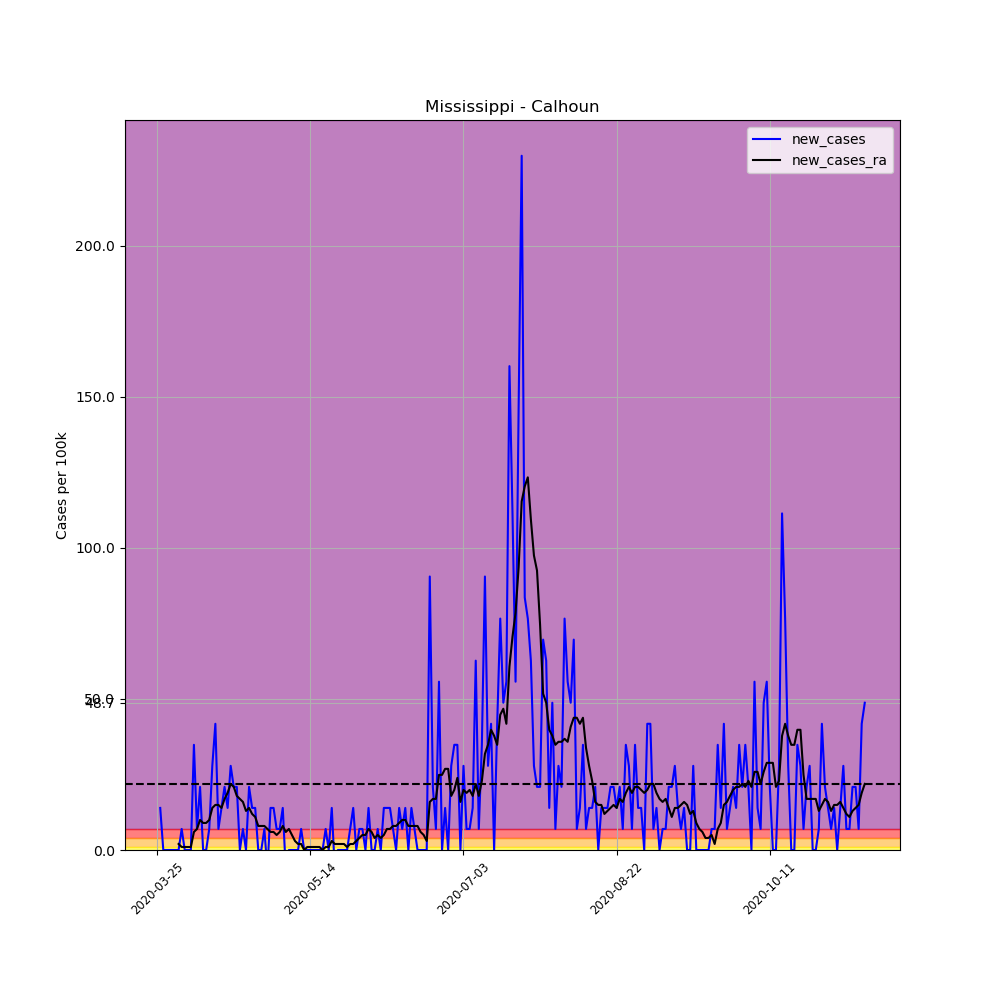

The data file committed next to this chart (first rows):
, date, county, state, fips, cases, deaths, COUNTY, STNAME, CTYNAME, POPESTIMATE2019, per_100k, per_100k_ra, new_cases, new_cases_ra
333355, 2020-03-25, Calhoun, Mississippi, 28013, 1, 0, 13, Mississippi, Calhoun, 14361, 6.963, , , 
333356, 2020-03-26, Calhoun, Mississippi, 28013, 3, 0, 13, Mississippi, Calhoun, 14361, 20.89, , 13.93, 
333357, 2020-03-27, Calhoun, Mississippi, 28013, 3, 0, 13, Mississippi, Calhoun, 14361, 20.89, , 0.0, 
333358, 2020-03-28, Calhoun, Mississippi, 28013, 3, 0, 13, Mississippi, Calhoun, 14361, 20.89, , 0.0, 
333359, 2020-03-29, Calhoun, Mississippi, 28013, 3, 0, 13, Mississippi, Calhoun, 14361, 20.89, , 0.0, 
333360, 2020-03-30, Calhoun, Mississippi, 28013, 3, 0, 13, Mississippi, Calhoun, 14361, 20.89, , 0.0, 
333361, 2020-03-31, Calhoun, Mississippi, 28013, 3, 0, 13, Mississippi, Calhoun, 14361, 20.89, 18.9, 0.0, 
333362, 2020-04-01, Calhoun, Mississippi, 28013, 3, 0, 13, Mississippi, Calhoun, 14361, 20.89, 20.89, 0.0, 1.99
333363, 2020-04-02, Calhoun, Mississippi, 28013, 4, 0, 13, Mississippi, Calhoun, 14361, 27.85, 21.88, 6.963, 0.9948
333364, 2020-04-03, Calhoun, Mississippi, 28013, 4, 0, 13, Mississippi, Calhoun, 14361, 27.85, 22.88, 0.0, 0.9948
333365, 2020-04-04, Calhoun, Mississippi, 28013, 4, 0, 13, Mississippi, Calhoun, 14361, 27.85, 23.87, 0.0, 0.9948
333366, 2020-04-05, Calhoun, Mississippi, 28013, 4, 0, 13, Mississippi, Calhoun, 14361, 27.85, 24.87, 0.0, 0.9948
333367, 2020-04-06, Calhoun, Mississippi, 28013, 9, 0, 13, Mississippi, Calhoun, 14361, 62.67, 30.84, 34.82, 5.969
333368, 2020-04-07, Calhoun, Mississippi, 28013, 10, 0, 13, Mississippi, Calhoun, 14361, 69.63, 37.8, 6.963, 6.963
333369, 2020-04-08, Calhoun, Mississippi, 28013, 13, 0, 13, Mississippi, Calhoun, 14361, 90.52, 47.75, 20.89, 9.948
333370, 2020-04-09, Calhoun, Mississippi, 28013, 13, 0, 13, Mississippi, Calhoun, 14361, 90.52, 56.7, 0.0, 8.953
333371, 2020-04-10, Calhoun, Mississippi, 28013, 13, 0, 13, Mississippi, Calhoun, 14361, 90.52, 65.65, 0.0, 8.953
333372, 2020-04-11, Calhoun, Mississippi, 28013, 14, 0, 13, Mississippi, Calhoun, 14361, 97.49, 75.6, 6.963, 9.948
333373, 2020-04-12, Calhoun, Mississippi, 28013, 18, 0, 13, Mississippi, Calhoun, 14361, 125.3, 89.53, 27.85, 13.93
333374, 2020-04-13, Calhoun, Mississippi, 28013, 24, 0, 13, Mississippi, Calhoun, 14361, 167.1, 104.4, 41.78, 14.92
333375, 2020-04-14, Calhoun, Mississippi, 28013, 25, 1, 13, Mississippi, Calhoun, 14361, 174.1, 119.4, 6.963, 14.92
333376, 2020-04-15, Calhoun, Mississippi, 28013, 27, 2, 13, Mississippi, Calhoun, 14361, 188, 133.3, 13.93, 13.93
333377, 2020-04-16, Calhoun, Mississippi, 28013, 30, 2, 13, Mississippi, Calhoun, 14361, 208.9, 150.2, 20.89, 16.91
333378, 2020-04-17, Calhoun, Mississippi, 28013, 32, 2, 13, Mississippi, Calhoun, 14361, 222.8, 169.1, 13.93, 18.9
333379, 2020-04-18, Calhoun, Mississippi, 28013, 36, 2, 13, Mississippi, Calhoun, 14361, 250.7, 191, 27.85, 21.88
333380, 2020-04-19, Calhoun, Mississippi, 28013, 39, 2, 13, Mississippi, Calhoun, 14361, 271.6, 211.9, 20.89, 20.89
333381, 2020-04-20, Calhoun, Mississippi, 28013, 42, 2, 13, Mississippi, Calhoun, 14361, 292.5, 229.8, 20.89, 17.91
333382, 2020-04-21, Calhoun, Mississippi, 28013, 42, 2, 13, Mississippi, Calhoun, 14361, 292.5, 246.7, 0.0, 16.91
333383, 2020-04-22, Calhoun, Mississippi, 28013, 43, 2, 13, Mississippi, Calhoun, 14361, 299.4, 262.6, 6.963, 15.92
333384, 2020-04-23, Calhoun, Mississippi, 28013, 43, 2, 13, Mississippi, Calhoun, 14361, 299.4, 275.5, 0.0, 12.93
333385, 2020-04-24, Calhoun, Mississippi, 28013, 46, 3, 13, Mississippi, Calhoun, 14361, 320.3, 289.5, 20.89, 13.93
333386, 2020-04-25, Calhoun, Mississippi, 28013, 48, 3, 13, Mississippi, Calhoun, 14361, 334.2, 301.4, 13.93, 11.94
333387, 2020-04-26, Calhoun, Mississippi, 28013, 50, 3, 13, Mississippi, Calhoun, 14361, 348.2, 312.4, 13.93, 10.94
333388, 2020-04-27, Calhoun, Mississippi, 28013, 50, 3, 13, Mississippi, Calhoun, 14361, 348.2, 320.3, 0.0, 7.958
333389, 2020-04-28, Calhoun, Mississippi, 28013, 50, 3, 13, Mississippi, Calhoun, 14361, 348.2, 328.3, 0.0, 7.958
333390, 2020-04-29, Calhoun, Mississippi, 28013, 51, 3, 13, Mississippi, Calhoun, 14361, 355.1, 336.2, 6.963, 7.958
333391, 2020-04-30, Calhoun, Mississippi, 28013, 50, 3, 13, Mississippi, Calhoun, 14361, 348.2, 343.2, -6.963, 6.963
333392, 2020-05-01, Calhoun, Mississippi, 28013, 52, 3, 13, Mississippi, Calhoun, 14361, 362.1, 349.2, 13.93, 5.969
333393, 2020-05-02, Calhoun, Mississippi, 28013, 54, 3, 13, Mississippi, Calhoun, 14361, 376, 355.1, 13.93, 5.969
333394, 2020-05-03, Calhoun, Mississippi, 28013, 55, 4, 13, Mississippi, Calhoun, 14361, 383, 360.1, 6.963, 4.974
333395, 2020-05-04, Calhoun, Mississippi, 28013, 56, 4, 13, Mississippi, Calhoun, 14361, 389.9, 366.1, 6.963, 5.969
333396, 2020-05-05, Calhoun, Mississippi, 28013, 58, 4, 13, Mississippi, Calhoun, 14361, 403.9, 374, 13.93, 7.958
333397, 2020-05-06, Calhoun, Mississippi, 28013, 57, 4, 13, Mississippi, Calhoun, 14361, 396.9, 380, -6.963, 5.969
333398, 2020-05-07, Calhoun, Mississippi, 28013, 57, 4, 13, Mississippi, Calhoun, 14361, 396.9, 387, 0.0, 6.963
333399, 2020-05-08, Calhoun, Mississippi, 28013, 57, 4, 13, Mississippi, Calhoun, 14361, 396.9, 391.9, 0.0, 4.974
333400, 2020-05-09, Calhoun, Mississippi, 28013, 57, 4, 13, Mississippi, Calhoun, 14361, 396.9, 394.9, 0.0, 2.984
333401, 2020-05-10, Calhoun, Mississippi, 28013, 57, 4, 13, Mississippi, Calhoun, 14361, 396.9, 396.9, 0.0, 1.99
333402, 2020-05-11, Calhoun, Mississippi, 28013, 58, 4, 13, Mississippi, Calhoun, 14361, 403.9, 398.9, 6.963, 1.99
333403, 2020-05-12, Calhoun, Mississippi, 28013, 58, 4, 13, Mississippi, Calhoun, 14361, 403.9, 398.9, 0.0, -2.0301221021717147e-15
333404, 2020-05-13, Calhoun, Mississippi, 28013, 58, 4, 13, Mississippi, Calhoun, 14361, 403.9, 399.9, 0.0, 0.9948
333405, 2020-05-14, Calhoun, Mississippi, 28013, 58, 4, 13, Mississippi, Calhoun, 14361, 403.9, 400.9, 0.0, 0.9948
333406, 2020-05-15, Calhoun, Mississippi, 28013, 58, 4, 13, Mississippi, Calhoun, 14361, 403.9, 401.9, 0.0, 0.9948
333407, 2020-05-16, Calhoun, Mississippi, 28013, 58, 4, 13, Mississippi, Calhoun, 14361, 403.9, 402.9, 0.0, 0.9948
333408, 2020-05-17, Calhoun, Mississippi, 28013, 58, 4, 13, Mississippi, Calhoun, 14361, 403.9, 403.9, 0.0, 0.9948
333409, 2020-05-18, Calhoun, Mississippi, 28013, 58, 4, 13, Mississippi, Calhoun, 14361, 403.9, 403.9, 0.0, 0.0
333410, 2020-05-19, Calhoun, Mississippi, 28013, 59, 4, 13, Mississippi, Calhoun, 14361, 410.8, 404.9, 6.963, 0.9948
333411, 2020-05-20, Calhoun, Mississippi, 28013, 59, 4, 13, Mississippi, Calhoun, 14361, 410.8, 405.9, 0.0, 0.9948
333412, 2020-05-21, Calhoun, Mississippi, 28013, 61, 4, 13, Mississippi, Calhoun, 14361, 424.8, 408.8, 13.93, 2.984
333413, 2020-05-22, Calhoun, Mississippi, 28013, 60, 4, 13, Mississippi, Calhoun, 14361, 417.8, 410.8, -6.963, 1.99
333414, 2020-05-23, Calhoun, Mississippi, 28013, 60, 4, 13, Mississippi, Calhoun, 14361, 417.8, 412.8, 0.0, 1.99
... 172 more rows
